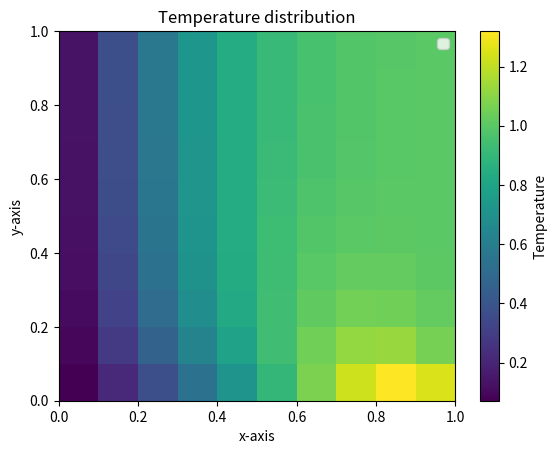
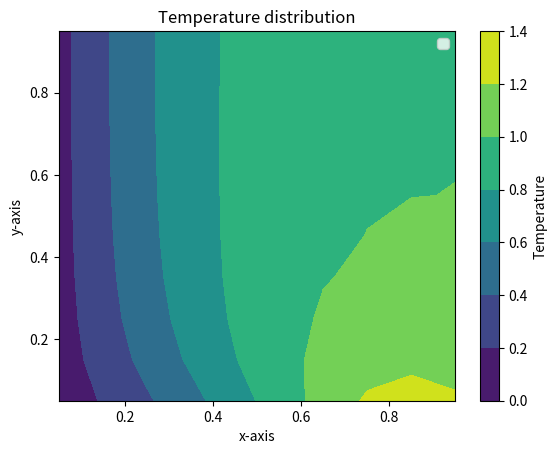
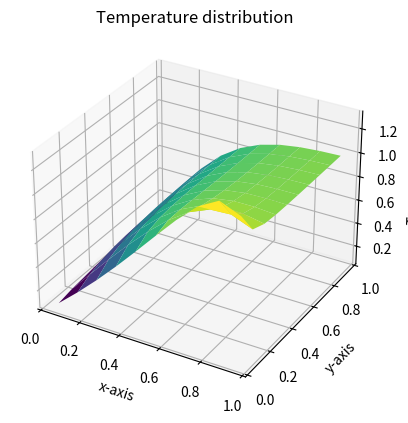

Reproduce these figures in Python, in order.
import numpy as np
import scipy.sparse as sps
import matplotlib.pyplot as plt
import time
from matplotlib.ticker import AutoMinorLocator


def convectiveVelocityField(problem, n, xf):
    '''
    Generates the face velocities
    (UFw, UFe, VFs,VFn)
    '''

    if problem == 1:
        # Matrix of ones
        UFw = np.ones((n,n))
        UFe = np.ones((n,n))
        VFs = np.zeros((n,n))
        VFn = np.zeros((n,n))
        return UFw, UFe, VFs,VFn

    if problem == 2:
        UFw = -np.tile(xf[:n],(n,1))
        UFe = -np.tile(xf[1:],(n,1))
        VFs = np.tile((xf[:n]).reshape(n,1),(1,n))
        VFn = np.tile((xf[1:]).reshape(n,1),(1,n))
        return UFw, UFe, VFs,VFn
    
def convective_face_matrix(n, dx, Pe, UFw, UFe, VFs, VFn):
    Fe = Pe * UFe * dx
    Fw = Pe * UFw * dx
    Fs = Pe * VFs * dx
    Fn = Pe * VFn * dx

    return Fw, Fe, Fs, Fn

def coef_matrix(n,dx,Pe,fvscheme,Fw,Fe,Fs,Fn):
    D = -dx/dx # Nb should be made individual for w,e,s,n if dx,dy are different
    if fvscheme == 'cds':
        aW = (D-Fw/2)
        aE = (D+Fe/2)
        aS = (D-Fs/2)
        aN = (D+Fn/2)
        aP = -(aE+aW+aN+aS)+Fe-Fw+Fn-Fs
        if dx*Pe >= 2:
            print("Warning - Matrix a no longer diagonally dominant - Non physcial solutions!")
        return aW, aE ,aS, aN, aP
    
    if fvscheme == 'uds':        
        aE = D + np.minimum(0,Fe)
        aW = D + np.minimum(0,-Fw)
        aN = D + np.minimum(0,Fn)
        aS = D + np.minimum(0,-Fs)
        aP = -(aE+aW+aN+aS)+Fe-Fw+Fn-Fs
        return aW, aE, aS, aN, aP
    
    raise NotImplementedError("fvscheme not implemented")

def impose_boundary(n, dx, xc, problem, aW, aE, aS, aN, aP):
    """
    return s, aW, aE, aS, aN, aP
    """
    s = np.zeros((n, n))
    
    if problem == 1:
        DTgn = 1
        DTgs = 0
        Tgw = 0
        Tge = 1
        # Nuemann boundary conditions
        ## North
        aP[-1,:] = aP[-1,:] + aN[-1,:]
        s[-1,:] = s[-1,:] - aN[-1,:]*dx*DTgn
        aN[-1,:] = 0

        ## South
        aP[0,:] = aP[0,:] + aS[0,:]
        s[0,:] = s[0,:] + aS[0,:]*dx*DTgs
        aS[0,:] = 0
        
        
        # Dirichlet boundary conditions
        ## West
        aP[:,0] = aP[:,0] - aW[:,0]
        s[:,0] = s[:,0] - 2*Tgw*aW[:,0]
        aW[:,0] = 0
        ## East
        aP[:,-1] = aP[:,-1] - aE[:,-1]
        s[:,-1] = s[:,-1] - 2*Tge*aE[:,-1]
        aE[:,-1] = 0
        return s, aW, aE, aS, aN, aP
    
    if problem == 2:
        DTgn = 0
        Tgs = xc
        Tgw = 0
        Tge = 1
        # Nuemann boundary conditions
        ## North
        aP[-1,:] = aP[-1,:] + aN[-1,:]
        s[-1,:] = s[-1,:] - aN[-1,:]*dx*DTgn
        aN[-1,:] = 0
        
        # Dirichlet boundary conditions
        ## West
        aP[:,0] = aP[:,0] - aW[:,0]
        s[:,0] = s[:,0] - 2*Tgw*aW[:,0]
        aW[:,0] = 0
        ## East
        aP[:,-1] = aP[:,-1] - aE[:,-1]
        s[:,-1] = s[:,-1] - 2*Tge*aE[:,-1]
        aE[:,-1] = 0
        ## South
        aP[0,:] = aP[0,:] - aS[0,:]
        s[0,:] = s[0,:] - 2*Tgs*aS[:,-1]
        aS[0,:] = 0
        
        return s, aW, aE, aS, aN, aP
    
    raise NotImplementedError("problem not implemented")

def assemble_matrix(n, aW, aE, aS, aN, aP):
    """
    return D
    """
    data = np.array([aP.flatten('F'), aE.flatten('F'), aN.flatten('F'), aS.flatten('F'), aW.flatten('F')])
    D = sps.spdiags(data, [0, -n, -1, 1, n], n*n, n*n, format = 'csr').T
    return D

def solve(A, s):
    st = time.perf_counter()
    T = sps.linalg.spsolve(A, s.flatten('F'))
    et = time.perf_counter()

    solve_time = et - st

    return T.reshape(n,n,order='F'), solve_time

def extrapolate_temperature_field_to_walls(n, dx, fvscheme, problem, T):
    TT = np.zeros((n+2,n+2))
    return TT

    stop = True

def plot_temperature_field(xc, T):
    plt.figure()
    # Make a grid plot with temperature as the color usin pcolormesh
    plt.pcolormesh(xc, xc, T)
    # Add label to colorbar
    plt.colorbar(label='Temperature')
    plt.xlabel('x-axis')
    plt.ylabel('y-axis')
    plt.legend()
    plt.title('Temperature distribution')

    plt.figure()
    plt.contourf(xc, xc, T)
    plt.colorbar(label='Temperature')
    plt.xlabel('x-axis')
    plt.ylabel('y-axis')
    plt.legend()
    plt.title('Temperature distribution')

    # Plot the surface 
    fig = plt.figure()
    ax = fig.add_subplot(111, projection='3d')
    X, Y = np.meshgrid(xc, xc)
    ax.plot_surface(X, Y, T, cmap='viridis')
    ax.set_xlabel('x-axis')
    ax.set_ylabel('y-axis')
    ax.set_zlabel('Temperature')
    ax.set_title('Temperature distribution')


    # fig, ax = plt.subplots(dpi = 200)
    # plt.imshow(T, interpolation='none')
    # minor_locator = AutoMinorLocator(2)
    # ax.yaxis.set_minor_locator(minor_locator)
    # ax.xaxis.set_minor_locator(minor_locator)
    # plt.xticks(ticks = xc, labels = 'x-axis', rotation = 'vertical')
    # plt.yticks(ticks = xc, labels = 'y-axis')
    # ax.grid(True, which='minor')

def do_simulation(n, L, Pe, problem, fvscheme, plot = True):
    dx = L/n
    xf = np.arange(0,L+dx,dx)
    xc = np.arange(dx/2,L-dx/2+dx,dx)

    UFw, UFe, VFs,VFn = convectiveVelocityField(problem, n, xf)
    Fw, Fe, Fs, Fn = convective_face_matrix(n, dx, Pe, UFw, UFe, VFs, VFn)
    aW, aE, aS, aN, aP = coef_matrix(n,dx,Pe,fvscheme,Fw,Fe,Fs,Fn)
    s, aW, aE, aS, aN, aP = impose_boundary(n, dx, xc, problem, aW, aE, aS, aN, aP)
    D = assemble_matrix(n, aW, aE, aS, aN, aP)
    T, solve_time = solve(D,s)
    TT = extrapolate_temperature_field_to_walls(n, dx, fvscheme, problem, T)
    if plot:
        plot_temperature_field(xc, T)
    return T, solve_time

if __name__=="__main__":
    n = 10
    L = 1
    # P = 1.5
    # Pe = P * n
    Pe = 10
    problem = 2
    fvscheme = 'uds'

    T, solve_time = do_simulation(n, L, Pe, problem, fvscheme, plot = True)


    plt.show()
